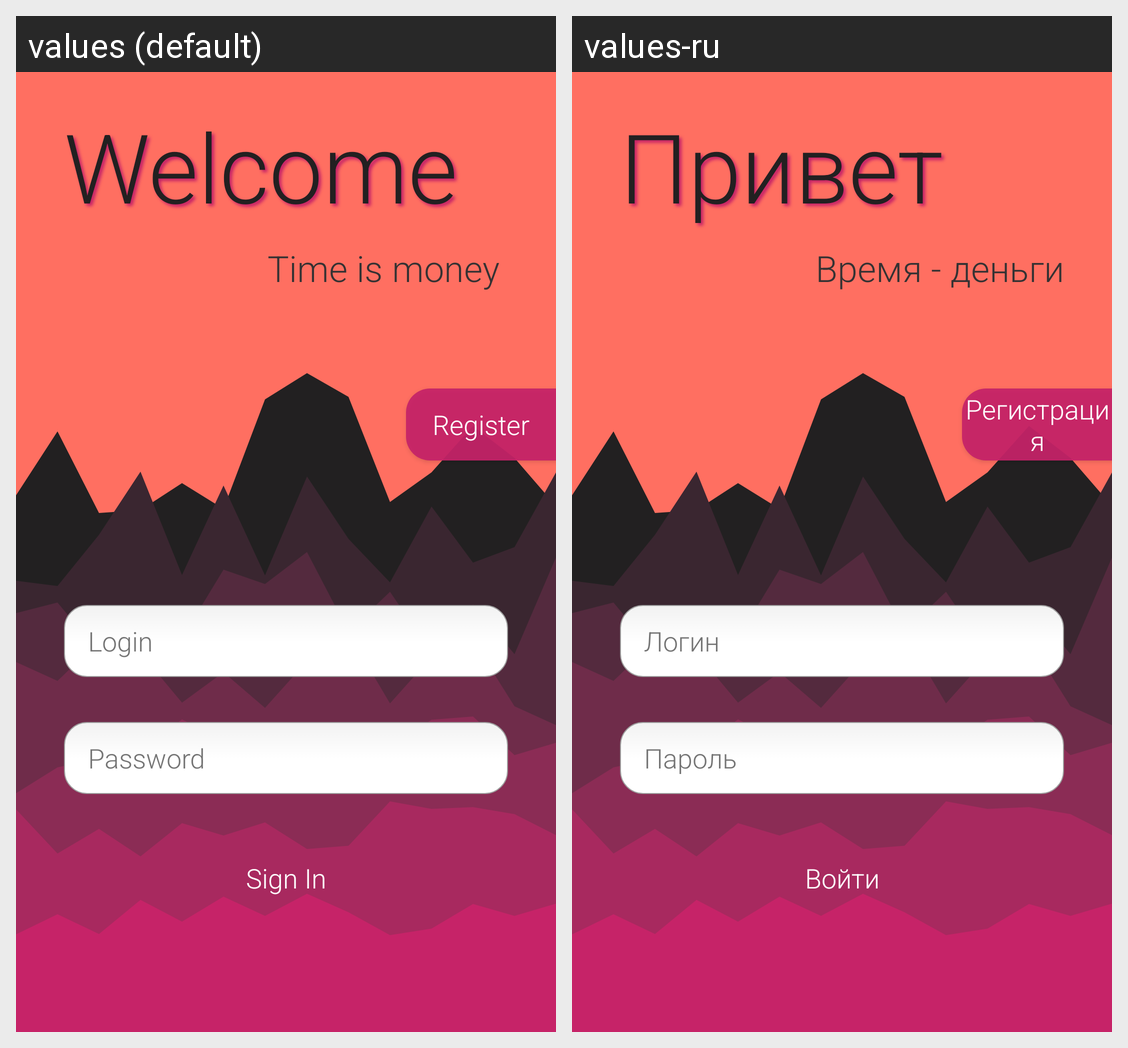

Strings drawn on this Android screen and how each of the app's shown locales translates them:
Android screen res/layout/fragment_login.xml rendered under 2 locales, left to right: values (default), values-ru. Device: Nexus 5 (rendered at 1080×1920; each locale shown at half size, 540×960, under a caption strip naming it); theme Theme.MyApplication.
Strings drawn on this screen, with the default value and each locale's value (text and hints the layout hard-codes, and strings that could not be matched under every locale, appear in the picture but are not listed):

welcome
  values: Welcome
  values-ru: Привет

login_hint
  values: Login
  values-ru: Логин

password_hint
  values: Password
  values-ru: Пароль

login_form_button
  values: Sign In
  values-ru: Войти

Login_form_subtitle
  values: Time is money
  values-ru: Время - деньги

register_button
  values: Register
  values-ru: Регистрация
